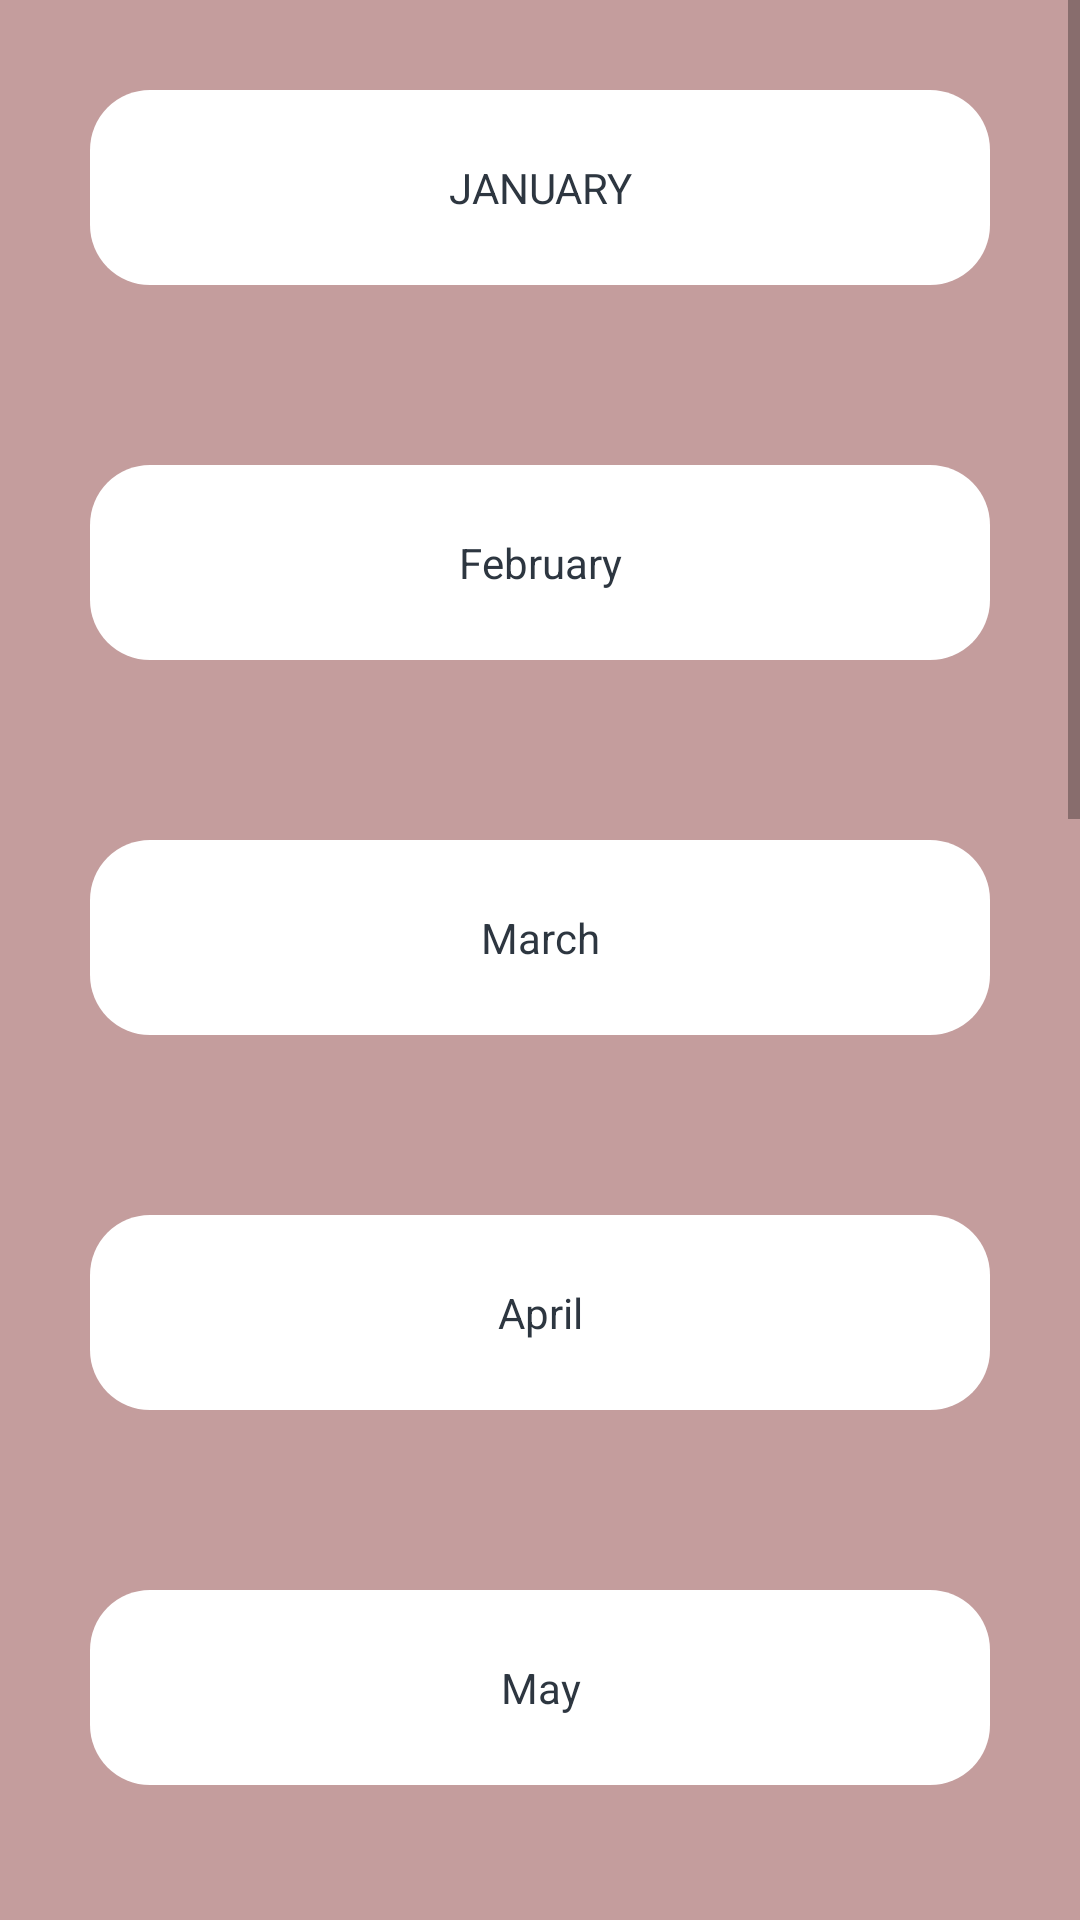

Android layout source for this screen:
<!-- AndroidManifest.xml: application theme AppTheme -->
<!-- res/layout/activity_month.xml -->
<?xml version="1.0" encoding="utf-8"?>
<ScrollView xmlns:android="http://schemas.android.com/apk/res/android"
    xmlns:app="http://schemas.android.com/apk/res-auto"
    xmlns:tools="http://schemas.android.com/tools"
    android:layout_width="match_parent"
    android:layout_height="match_parent"
    android:scrollbars="vertical"
    tools:context="com.example.olijefavour.med_manager.MonthActivity">
<LinearLayout
    android:background="#c49d9d"
    android:layout_width="match_parent"
    android:layout_height="match_parent"
    android:scrollbars="vertical"
   android:orientation="vertical">

    <TextView
        android:id="@+id/january"
        android:layout_width="match_parent"
        android:layout_height="65dp"
        android:gravity="center_vertical|center_horizontal"
        android:onClick="january"
        android:layout_margin="30dp"
        android:text="@string/january"
        android:background="@drawable/input_background"
        android:textColor="@color/colorPrimary"/>




    <TextView
            android:id="@+id/febrary"
            android:layout_width="match_parent"
            android:layout_height="65dp"
            android:gravity="center_vertical|center_horizontal"
            android:onClick="february"
            android:layout_margin="30dp"
            android:text="@string/february"
            android:background="@drawable/input_background"
            android:textColor="@color/colorPrimary"/>


    <TextView
        android:id="@+id/march"
        android:layout_width="match_parent"
        android:layout_height="65dp"
        android:gravity="center_vertical|center_horizontal"
        android:onClick="march"
        android:layout_margin="30dp"
        android:text="@string/march"
        android:background="@drawable/input_background"
        android:textColor="@color/colorPrimary"/>




    <TextView
        android:id="@+id/april"
        android:layout_width="match_parent"
        android:layout_height="65dp"
        android:gravity="center_vertical|center_horizontal"
        android:onClick="april"
        android:layout_margin="30dp"
        android:text="@string/april"
        android:background="@drawable/input_background"
        android:textColor="@color/colorPrimary"/>




    <TextView
        android:id="@+id/may"
        android:layout_width="match_parent"
        android:layout_height="65dp"
        android:gravity="center_vertical|center_horizontal"
        android:onClick="may"
        android:layout_margin="30dp"
        android:text="@string/may"
        android:background="@drawable/input_background"
        android:textColor="@color/colorPrimary"/>



    <TextView
        android:id="@+id/june"
        android:layout_width="match_parent"
        android:layout_height="65dp"
        android:gravity="center_vertical|center_horizontal"
        android:onClick="june"
        android:layout_margin="30dp"
        android:text="@string/june"
        android:background="@drawable/input_background"
        android:textColor="@color/colorPrimary"/>




    <TextView
        android:id="@+id/july"
        android:layout_width="match_parent"
        android:layout_height="65dp"
        android:gravity="center_vertical|center_horizontal"
        android:onClick="july"
        android:layout_margin="30dp"
        android:text="@string/july"
        android:background="@drawable/input_background"
        android:textColor="@color/colorPrimary"/>




    <TextView
        android:id="@+id/august"
        android:layout_width="match_parent"
        android:layout_height="65dp"
        android:gravity="center_vertical|center_horizontal"
        android:onClick="august"
        android:layout_margin="30dp"
        android:text="@string/august"
        android:background="@drawable/input_background"
        android:textColor="@color/colorPrimary"/>



    <TextView
        android:id="@+id/september"
        android:layout_width="match_parent"
        android:layout_height="65dp"
        android:gravity="center_vertical|center_horizontal"
        android:onClick="september"
        android:layout_margin="30dp"
        android:text="@string/september"
        android:background="@drawable/input_background"
        android:textColor="@color/colorPrimary"/>



    <TextView
        android:id="@+id/october"
        android:layout_width="match_parent"
        android:layout_height="65dp"
        android:gravity="center_vertical|center_horizontal"
        android:onClick="october"
        android:layout_margin="30dp"
        android:text="@string/october"
        android:background="@drawable/input_background"
        android:textColor="@color/colorPrimary"/>



    <TextView
        android:id="@+id/november"
        android:layout_width="match_parent"
        android:layout_height="65dp"
        android:gravity="center_vertical|center_horizontal"
        android:onClick="november"
        android:layout_margin="30dp"
        android:text="@string/november"
        android:background="@drawable/input_background"
        android:textColor="@color/colorPrimary"/>




    <TextView
        android:id="@+id/december"
        android:layout_width="match_parent"
        android:layout_height="65dp"
        android:gravity="center_vertical|center_horizontal"
        android:onClick="december"
        android:layout_margin="30dp"
        android:text="@string/december"
        android:background="@drawable/input_background"
        android:textColor="@color/colorPrimary"/>

</LinearLayout>
</ScrollView>
<!-- resources referenced by this layout -->
<resources>
  <color name="colorPrimary">#2D3640</color>
  <!-- drawable input_background (drawable-v21) -->
  <?xml version="1.0" encoding="utf-8"?>
  <shape xmlns:android="http://schemas.android.com/apk/res/android">
  <solid android:color="@android:color/white"/>
      <corners android:radius="20dp"/>
  
  </shape>
  <string name="april">April</string>
  <string name="august">August</string>
  <string name="december">December</string>
  <string name="february">February</string>
  <string name="january">JANUARY</string>
  <string name="july">July</string>
  <string name="june">June</string>
  <string name="march">March</string>
  <string name="may">May</string>
  <string name="november">November</string>
  <string name="october">October</string>
  <string name="september">September</string>
  <style name="AppTheme" parent="Theme.AppCompat.Light.DarkActionBar">
          
          <item name="colorPrimary">@color/colorPrimary</item>
          <item name="colorPrimaryDark">@color/colorPrimaryDark</item>
          <item name="colorAccent">@color/colorAccent</item>
      </style>
  <color name="colorPrimaryDark">#394450</color>
  <color name="colorAccent">#FF4081</color>
</resources>
